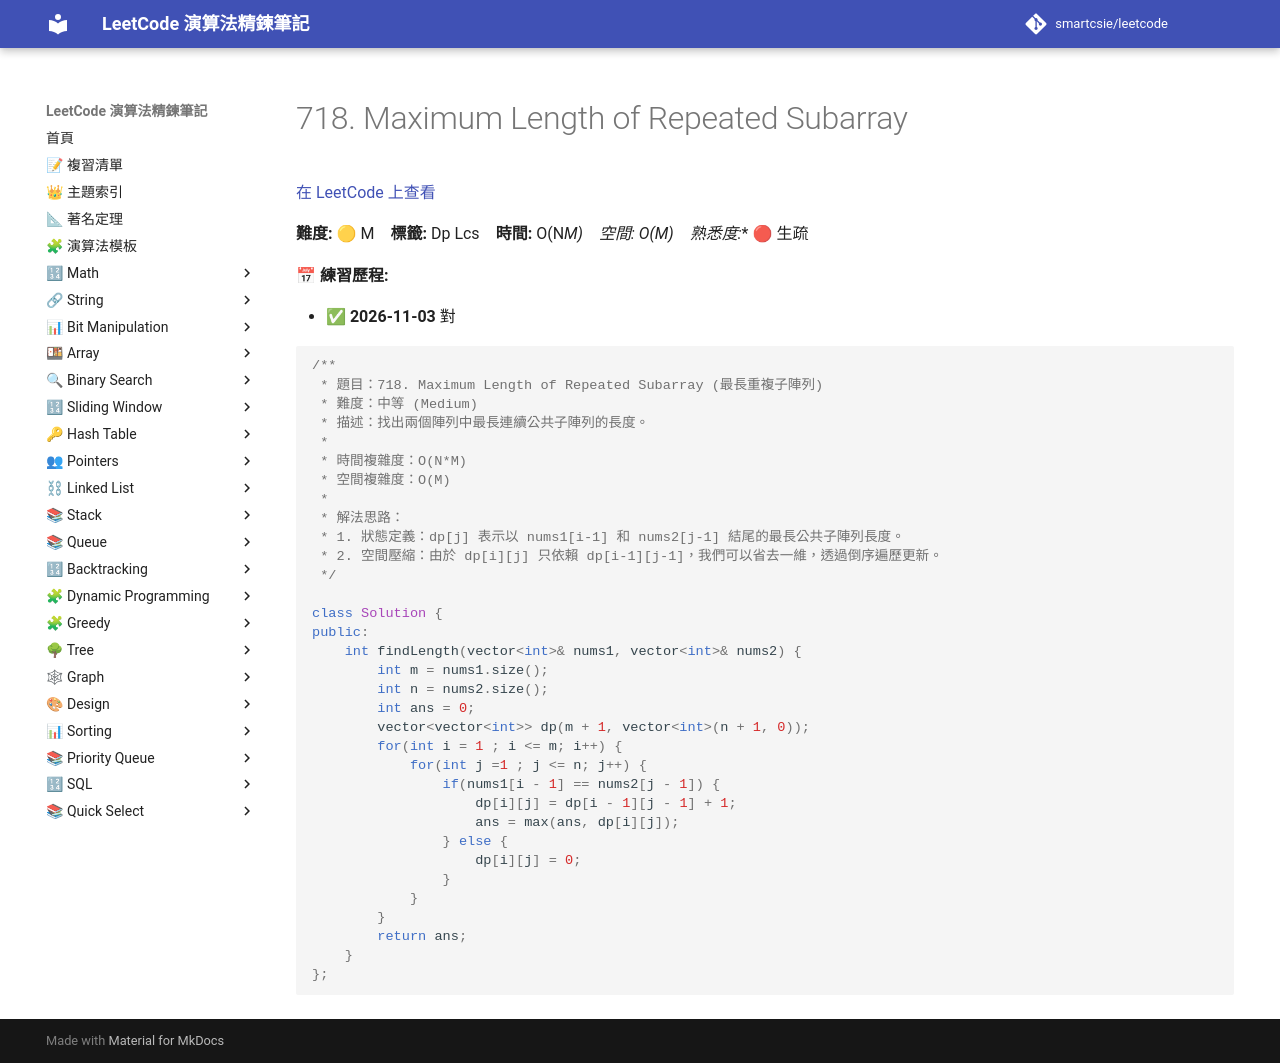

repository: smartcsie/leetcode · page: problems/0718/index.html · generator: mkdocs

# 718. Maximum Length of Repeated Subarray

[在 LeetCode 上查看](https://leetcode.com/problems/maximum-length-of-repeated-subarray/)

**難度:** 🟡 M　**標籤:** Dp Lcs　**時間:** O(N*M)　**空間:** O(M)　**熟悉度:** 🔴 生疏

**📅 練習歷程:**

- ✅ **2026-11-03** 對

```cpp
/**
 * 題目：718. Maximum Length of Repeated Subarray (最長重複子陣列)
 * 難度：中等 (Medium)
 * 描述：找出兩個陣列中最長連續公共子陣列的長度。
 *
 * 時間複雜度：O(N*M)
 * 空間複雜度：O(M)
 *
 * 解法思路：
 * 1. 狀態定義：dp[j] 表示以 nums1[i-1] 和 nums2[j-1] 結尾的最長公共子陣列長度。
 * 2. 空間壓縮：由於 dp[i][j] 只依賴 dp[i-1][j-1]，我們可以省去一維，透過倒序遍歷更新。
 */

class Solution {
public:
    int findLength(vector<int>& nums1, vector<int>& nums2) {
        int m = nums1.size();
        int n = nums2.size();
        int ans = 0;
        vector<vector<int>> dp(m + 1, vector<int>(n + 1, 0));
        for(int i = 1 ; i <= m; i++) {
            for(int j =1 ; j <= n; j++) {
                if(nums1[i - 1] == nums2[j - 1]) {
                    dp[i][j] = dp[i - 1][j - 1] + 1;
                    ans = max(ans, dp[i][j]);
                } else {
                    dp[i][j] = 0;
                }
            }
        }
        return ans;
    }
};
```
